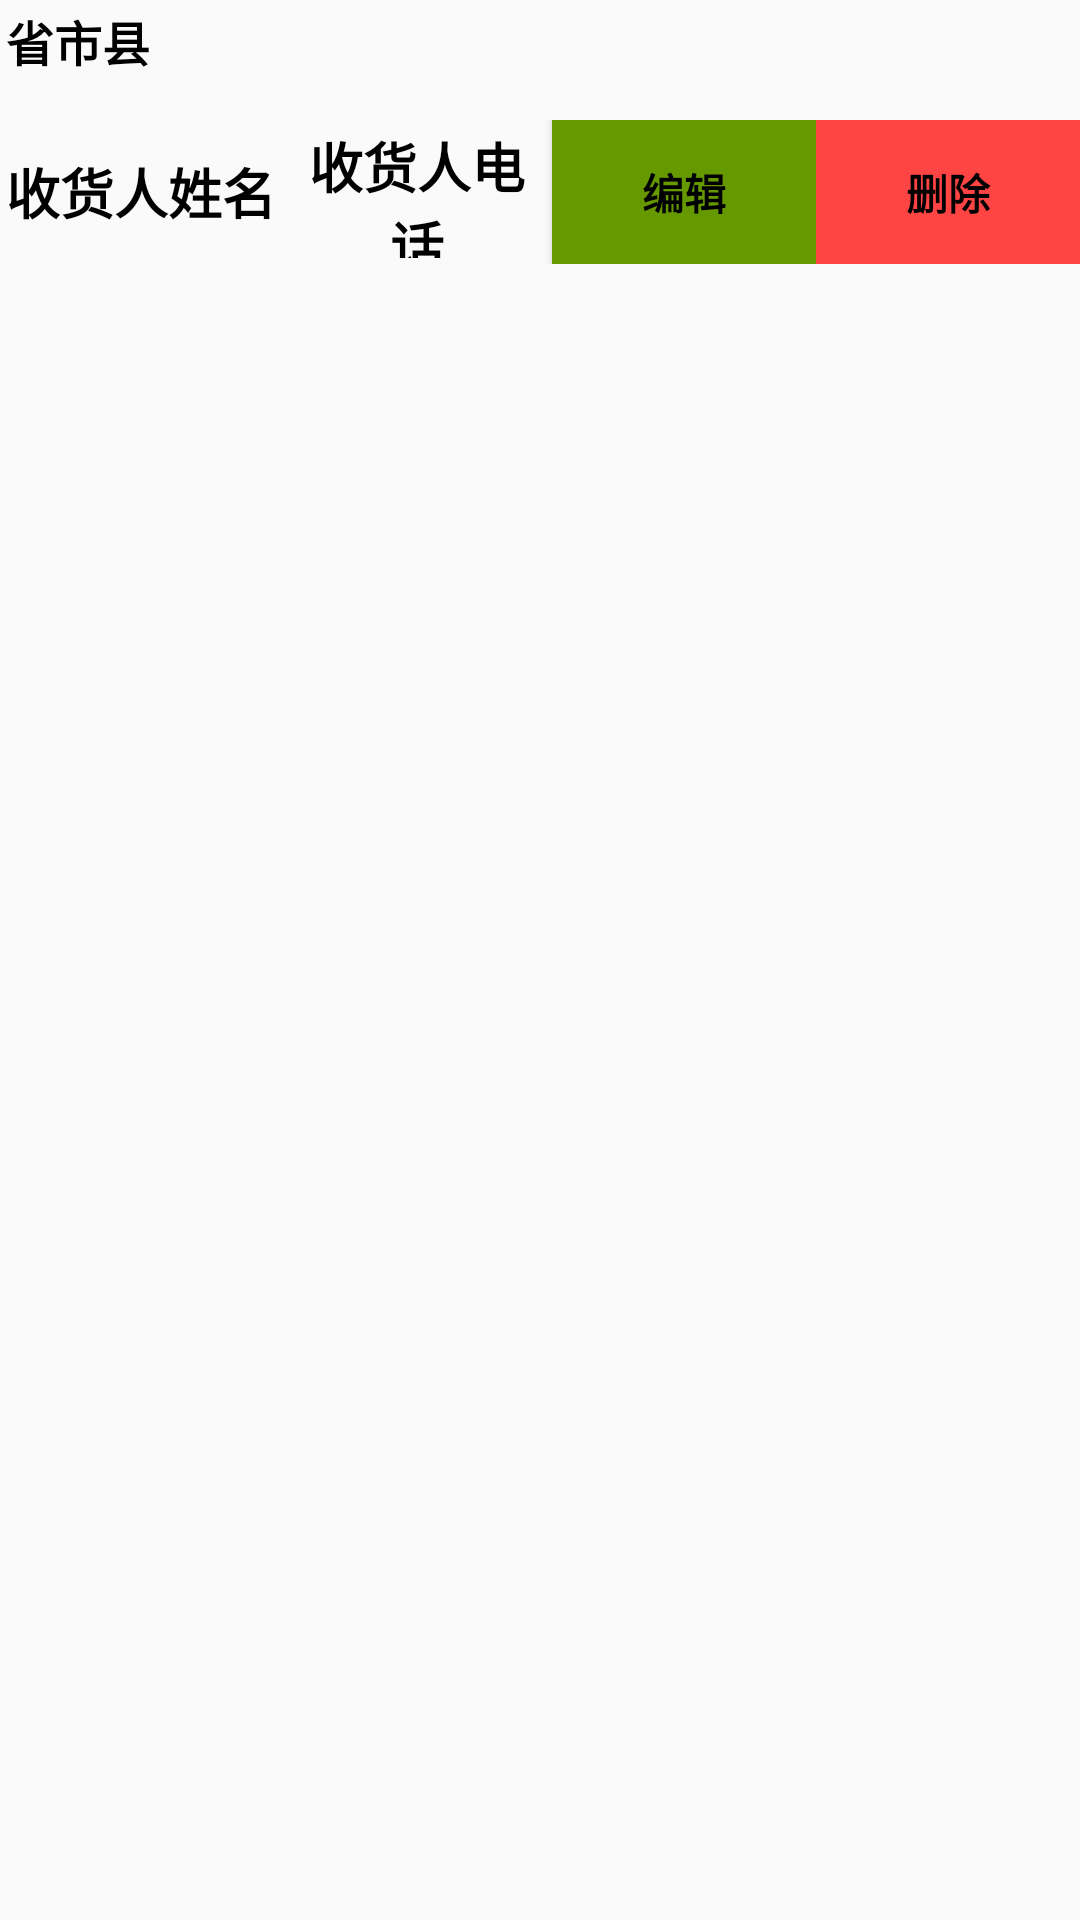

This screen was rendered from an Android layout file. Write that file and the resources it references.
<!-- AndroidManifest.xml: application theme Theme.AppCompat.Light.NoActionBar -->
<!-- res/layout/adress_item.xml -->
<?xml version="1.0" encoding="utf-8"?>
<LinearLayout xmlns:android="http://schemas.android.com/apk/res/android"
    android:layout_width="match_parent"
    android:layout_height="wrap_content"
    android:background="@drawable/bg_white_8"
    android:orientation="vertical">

    <TextView
        android:id="@+id/address_title_textview"
        android:layout_width="match_parent"
        android:layout_height="40dp"
        android:padding="2dp"
        android:text="省市县"
        android:textColor="@android:color/black"
        android:textSize="16sp"
        android:textStyle="bold" />


    <LinearLayout
        android:layout_width="match_parent"
        android:layout_height="wrap_content"
        android:orientation="horizontal">

        <TextView
            android:id="@+id/address_name_textview"
            android:layout_width="wrap_content"
            android:layout_height="match_parent"
            android:gravity="center"
            android:padding="2dp"
            android:text="收货人姓名"
            android:textColor="@android:color/black"
            android:textSize="18sp"
            android:textStyle="bold" />

        <TextView
            android:id="@+id/address_phone_textview"
            android:layout_width="wrap_content"
            android:layout_height="match_parent"
            android:gravity="center"
            android:padding="2dp"
            android:layout_weight="1"
            android:text="收货人电话"
            android:textColor="@android:color/black"
            android:textSize="18sp"
            android:textStyle="bold" />

        <Button
            android:id="@+id/address_edit_button"
            android:layout_width="wrap_content"
            android:layout_height="wrap_content"
            android:gravity="center"
            android:background="@android:color/holo_green_dark"
            android:text="编辑"
            android:textColor="@android:color/black"
            android:textSize="14sp"
            android:textStyle="bold" />

        <Button
            android:id="@+id/address_delete_button"
            android:layout_width="wrap_content"
            android:layout_height="wrap_content"
            android:gravity="center"
            android:background="@android:color/holo_red_light"
            android:text="删除"
            android:textColor="@android:color/black"
            android:textSize="14sp"
            android:textStyle="bold" />
    </LinearLayout>


</LinearLayout>
<!-- resources referenced by this layout -->
<resources>

</resources>
